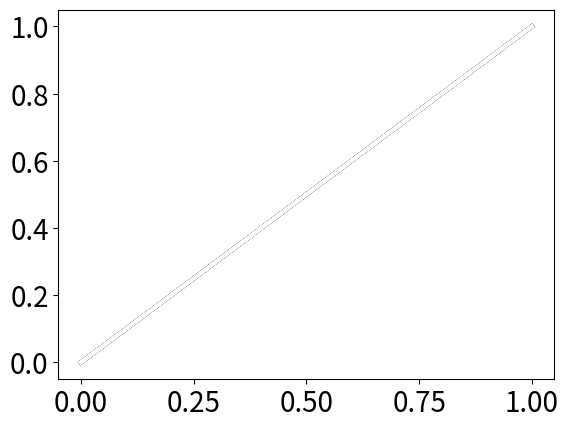

Reproduce this figure in Python.
import matplotlib.pyplot as plt

def export_legend(labels, exps, savepath):
    """
    Export a legend in a borderless, horizontal format
    """
    plt.rcParams.update({'font.size': 20})
    ## Create a fake axes to use
    x = [0, 1]
    y = [0, 1]
    for exp in exps:
        plt.plot(x,y,linewidth=3, label=labels[exp][0], color=labels[exp][1])
    ax = plt.gca()
    fig2 = plt.figure()
    ax2 = fig2.add_subplot()
    ax2.axis('off')
    legend = ax2.legend(*ax.get_legend_handles_labels(), frameon=False, loc='lower center', ncol=len(exps),)
    fig  = legend.figure
    fig.canvas.draw()
    bbox  = legend.get_window_extent().transformed(fig.dpi_scale_trans.inverted())
    fig.savefig(savepath, dpi="figure", bbox_inches=bbox)

if __name__ == "__main__":
    #labels = {'action': ('F.A. Action Only', 'blue'),
    #          'scalar': ('F.A. Scalar Only', 'red'),
    #          'human_choice': ('F.A. Human Choice', 'green'),
    #          'full': ('F.R./All Human Choice', 'magenta'),
    #          'traj': ('F.R./Cur Human Choice', 'gold'),
    #          'baseline': ('Baseline', 'cyan')}
    #exps = ["action", "scalar", "human_choice", "full", "traj", "baseline"]
    color_list = ['C2', 'C0', 'C4', 'C6', 'C1', 'C3', 'C5']
    labels = {'0': ('1.0 E, 0.0 A', 'C2'),
              '1': ('0.9 E, 0.1 A', 'C0'),
              '2': ('0.7 E, 0.3 A', 'C4'),
              '3': ('0.5 E, 0.5 A', 'C6'),
              '4': ('0.3 E, 0.7 A', 'C1'),
              '5': ('0.1 E, 0.9 A', 'C3'),
              '6': ('0.0 E, 1.0 A', 'C5')}
    exps = ['0','1','2','3','4','5','6']
    color_list = ['C2', 'C0', 'C4', 'C6', 'C1', 'C3', 'C5']
    labels = {'0': ('0', '#6bd0f3'),
              '1': ('1', '#077ccc'),
              '2': ('2', '#075791'),
              '3': ('3', '#AA0000'),
              '4': ('4', 'black'),
              '5': ('', 'white'),
              '6': ('', 'white')}
    exps = ['0','1','2','3','4','5','6']

    export_legend(labels, exps, "reward_legend.pdf")
